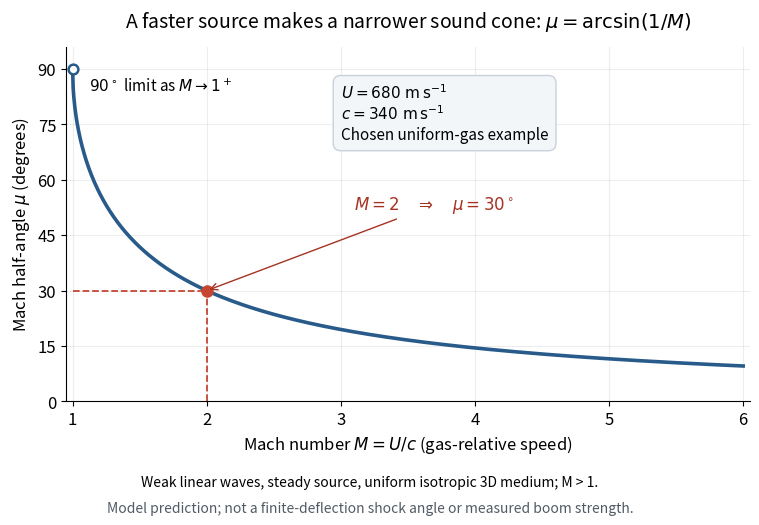

The script that saved this image: (Note: this script raises an exception after producing the figure.)
"""Original Mach-angle curve; Python 3.14, NumPy 2.3.5, Matplotlib 3.10.7.

Run from _media; writes mach-angle-versus-speed-ratio.png to the CWD.
"""

from pathlib import Path

import matplotlib.pyplot as plt
import numpy as np


def main():
    plt.rcParams.update({"font.size": 12, "axes.spines.top": False,
                         "axes.spines.right": False})
    fig, ax = plt.subplots(figsize=(8, 5.5), dpi=120, facecolor="white")
    ax.set_facecolor("white")
    mach = np.linspace(1, 6, 1200)
    angle = np.degrees(np.arcsin(1 / mach))
    ax.plot(mach, angle, color="#285b89", lw=2.6)
    ax.plot(1, 90, "o", ms=7, mfc="white", mec="#285b89", mew=1.8)
    ax.text(1.12, 84, r"$90^\circ$ limit as $M\to1^+$", fontsize=11)
    ax.plot([2, 2], [0, 30], "--", color="#c64632", lw=1.3)
    ax.plot([1, 2], [30, 30], "--", color="#c64632", lw=1.3)
    ax.plot(2, 30, "o", color="#c64632", ms=8)
    ax.annotate(r"$M=2\quad\Rightarrow\quad\mu=30^\circ$",
                (2, 30), (3.1, 52), color="#a63223",
                arrowprops={"arrowstyle": "->", "color": "#a63223"})
    ax.text(3.0, 71,
            r"$U=680\ \mathrm{m\,s^{-1}}$" + "\n" +
            r"$c=340\ \mathrm{m\,s^{-1}}$" + "\n" +
            "Chosen uniform-gas example",
            fontsize=11, bbox={"boxstyle": "round,pad=0.5",
                              "facecolor": "#f3f6f9", "edgecolor": "#c8d1db"})
    ax.set_xlim(0.95, 6.05)
    ax.set_ylim(0, 96)
    ax.set_xticks([1, 2, 3, 4, 5, 6])
    ax.set_yticks([0, 15, 30, 45, 60, 75, 90])
    ax.set_xlabel(r"Mach number $M=U/c$ (gas-relative speed)")
    ax.set_ylabel(r"Mach half-angle $\mu$ (degrees)")
    ax.grid(alpha=0.22)
    ax.set_title(r"A faster source makes a narrower sound cone: "
                 r"$\mu=\arcsin(1/M)$", fontsize=14, pad=14)
    fig.text(0.5, 0.075,
             "Weak linear waves, steady source, uniform isotropic 3D medium; M > 1.",
             ha="center", fontsize=10)
    fig.text(0.5, 0.029,
             "Model prediction; not a finite-deflection shock angle or measured boom strength.",
             ha="center", fontsize=10, color="#525b65")
    fig.subplots_adjust(left=0.12, right=0.975, top=0.875, bottom=0.23)
    fig.savefig(Path.cwd() / (Path(__file__).stem + ".png"),
                facecolor="white", transparent=False)
    plt.close(fig)


if __name__ == "__main__":
    main()
